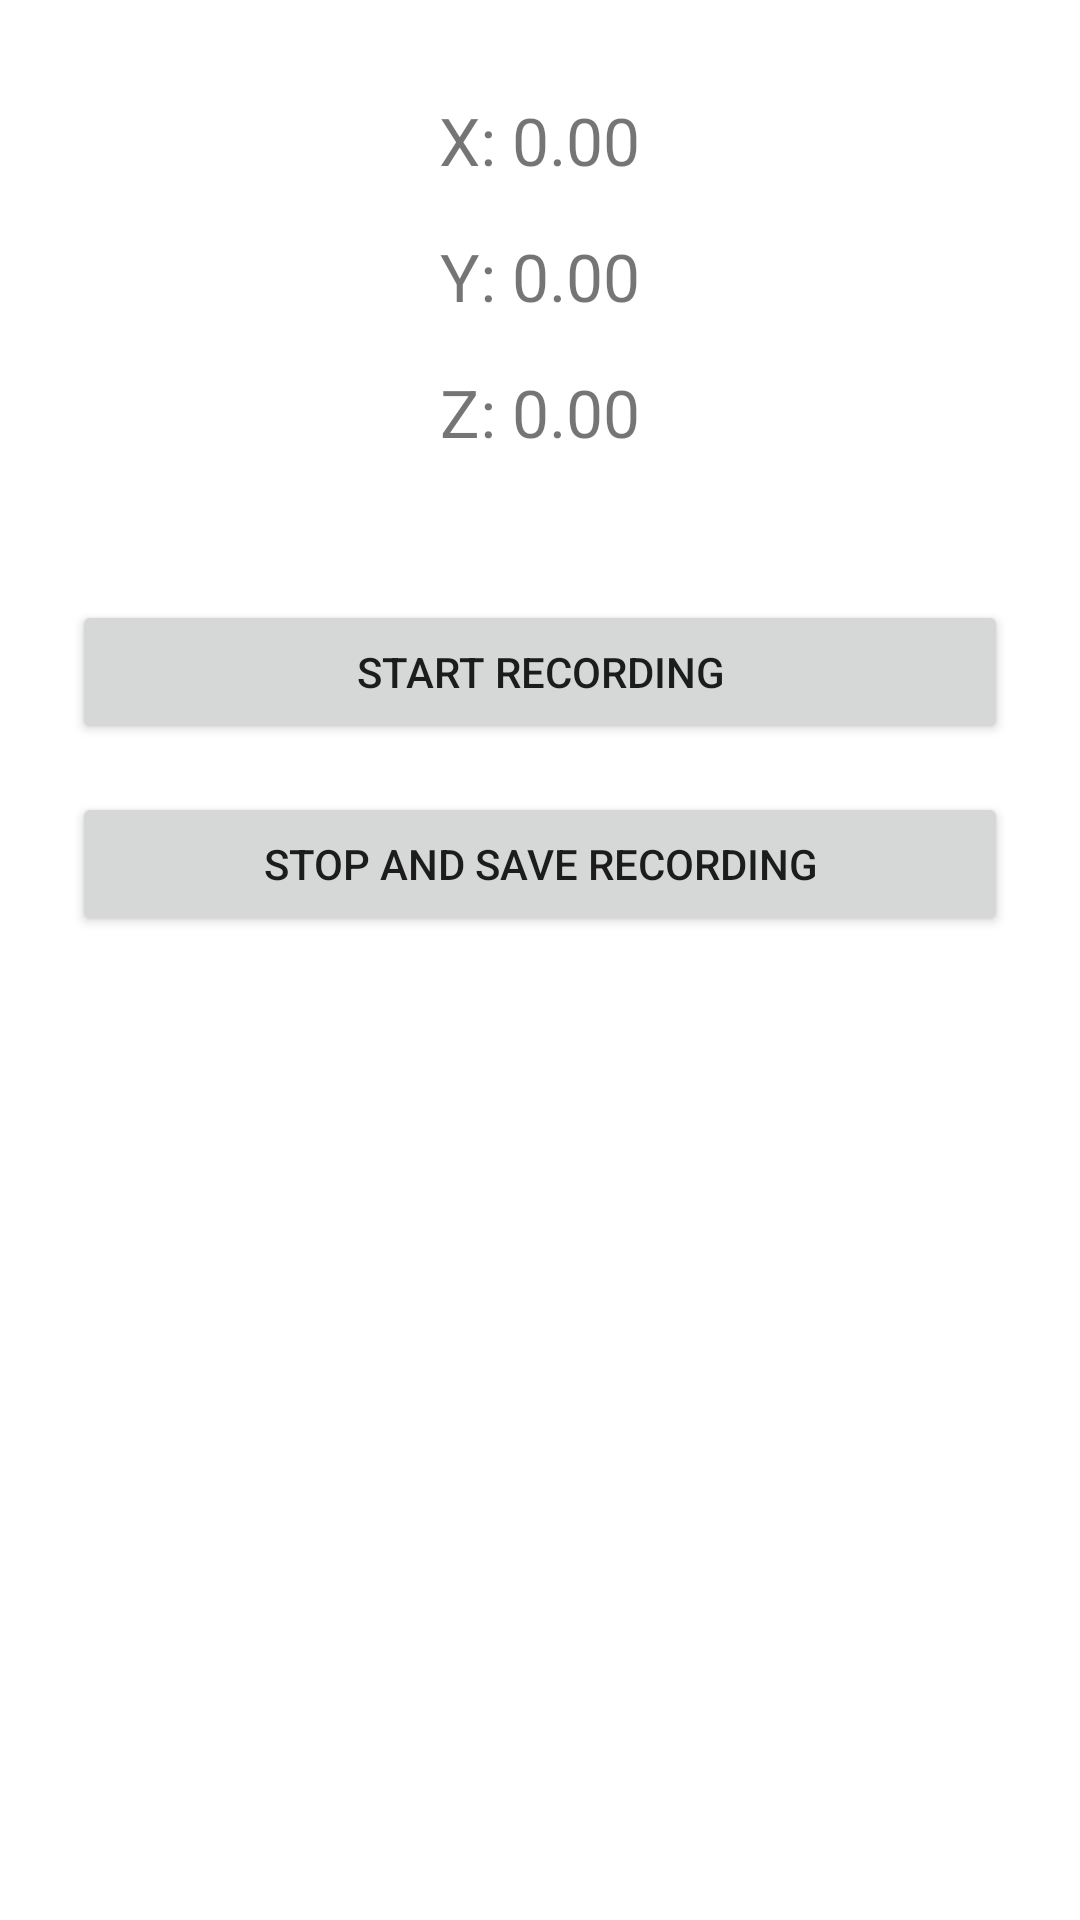

Layout XML and referenced resources for this Android screen:
<!-- AndroidManifest.xml: application theme Theme.BlackboxInvaders -->
<!-- res/layout/activity_sensor_capture.xml -->
<?xml version="1.0" encoding="utf-8"?>
<LinearLayout xmlns:android="http://schemas.android.com/apk/res/android"
    android:id="@+id/sensorCaptureLayout"
    android:layout_width="match_parent"
    android:layout_height="match_parent"
    android:orientation="vertical"
    android:padding="24dp"
    android:gravity="center_horizontal">

	<TextView
        android:id="@+id/tvX"
        android:layout_width="wrap_content"
        android:layout_height="wrap_content"
        android:text="X: 0.00"
        android:textSize="22sp"
        android:padding="8dp" />

	<TextView
        android:id="@+id/tvY"
        android:layout_width="wrap_content"
        android:layout_height="wrap_content"
        android:text="Y: 0.00"
        android:textSize="22sp"
        android:padding="8dp" />

	<TextView
        android:id="@+id/tvZ"
        android:layout_width="wrap_content"
        android:layout_height="wrap_content"
        android:text="Z: 0.00"
        android:textSize="22sp"
        android:padding="8dp" />

	<Button
        android:id="@+id/btnStartRecording"
        android:layout_width="match_parent"
        android:layout_height="wrap_content"
        android:text="Start Recording"
        android:layout_marginTop="40dp" />

	<Button
        android:id="@+id/btnStopRecording"
        android:layout_width="match_parent"
        android:layout_height="wrap_content"
        android:text="Stop and Save Recording"
        android:layout_marginTop="16dp" />

</LinearLayout>
<!-- resources referenced by this layout -->
<resources>
  <style name="Theme.BlackboxInvaders" parent="Theme.MaterialComponents.DayNight.DarkActionBar">
          
          <item name="colorPrimary">@color/purple_500</item>
          <item name="colorPrimaryVariant">@color/purple_700</item>
          <item name="colorOnPrimary">@color/white</item>
          
          <item name="colorSecondary">@color/teal_200</item>
          <item name="colorSecondaryVariant">@color/teal_700</item>
          <item name="colorOnSecondary">@color/black</item>
          
          <item name="android:statusBarColor">?attr/colorPrimaryVariant</item>
          
      </style>
  <!-- not gathered from this repository: default colours our renderer supplied (Android Studio template values) -->
  <color name="purple_500">#FF6200EE</color>
  <color name="purple_700">#FF3700B3</color>
  <color name="teal_200">#FF03DAC5</color>
  <color name="teal_700">#FF018786</color>
  <color name="black">#FF000000</color>
  <color name="white">#FFFFFFFF</color>
</resources>
